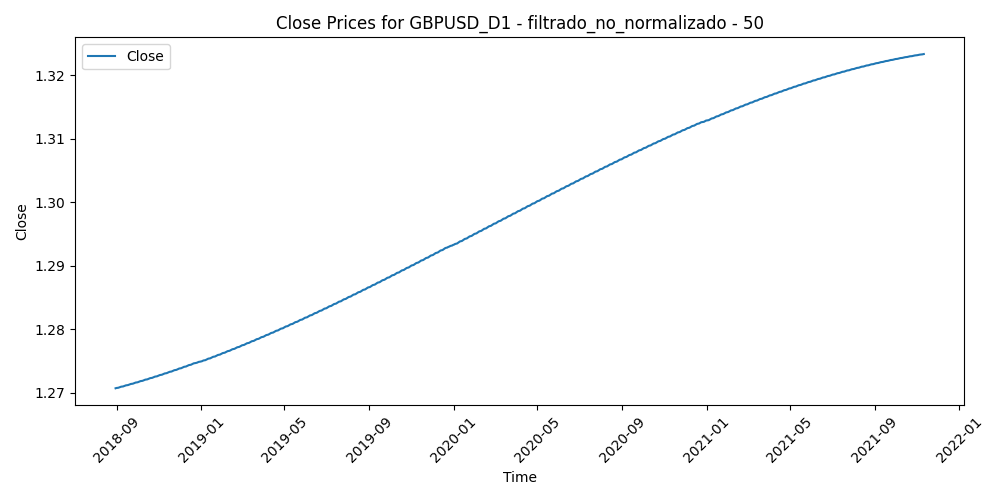

The file beside this chart, header and first rows:
Time, Close, Volume, diferencia_media_50
2018-08-30, 1.271, 104961, 0.003092
2018-08-31, 1.271, 118822, 0.0079
2018-09-03, 1.271, 72816, 0.01562
2018-09-04, 1.271, 95400, 0.01672
2018-09-05, 1.271, 119142, 0.01107
2018-09-06, 1.271, 108071, 0.008722
2018-09-07, 1.271, 126031, 0.009123
2018-09-10, 1.271, 88086, -0.00216
2018-09-11, 1.271, 103413, -0.002952
2018-09-12, 1.271, 99242, -0.004962
2018-09-13, 1.271, 102095, -0.01101
2018-09-14, 1.271, 89532, -0.007747
2018-09-17, 1.271, 86668, -0.01687
2018-09-18, 1.271, 103757, -0.01603
2018-09-19, 1.271, 103019, -0.01589
2018-09-20, 1.271, 112501, -0.02821
2018-09-21, 1.271, 118500, -0.009912
2018-09-24, 1.271, 99896, -0.0135
2018-09-25, 1.271, 109436, -0.01986
2018-09-26, 1.271, 106625, -0.01813
2018-09-27, 1.272, 116479, -0.009254
2018-09-28, 1.272, 106101, -0.004407
2018-10-01, 1.272, 102010, -0.005686
2018-10-02, 1.272, 121029, 0.0001346
2018-10-03, 1.272, 144258, 0.003589
2018-10-04, 1.272, 131616, -0.004718
2018-10-05, 1.272, 133565, -0.01417
2018-10-08, 1.272, 112417, -0.01203
2018-10-09, 1.272, 133191, -0.01719
2018-10-10, 1.272, 123782, -0.02157
2018-10-11, 1.272, 173936, -0.02561
2018-10-12, 1.272, 147376, -0.01711
2018-10-15, 1.272, 133417, -0.01657
2018-10-16, 1.272, 136597, -0.0195
2018-10-17, 1.272, 124249, -0.0119
2018-10-18, 1.272, 117649, -0.001762
2018-10-19, 1.272, 119689, -0.006034
2018-10-22, 1.272, 121843, 0.004355
2018-10-23, 1.272, 151352, 0.003054
2018-10-24, 1.272, 148190, 0.0139
2018-10-25, 1.272, 144936, 0.02024
2018-10-26, 1.273, 171093, 0.01937
2018-10-29, 1.273, 117160, 0.02292
2018-10-30, 1.273, 124594, 0.03119
2018-10-31, 1.273, 114774, 0.0249
2018-11-01, 1.273, 143673, 0.002107
2018-11-02, 1.273, 120632, 0.005432
2018-11-05, 1.273, 95978, -0.00193
2018-11-06, 1.273, 115221, -0.007642
2018-11-07, 1.273, 144716, -0.009712
2018-11-08, 1.273, 137700, -0.002933
2018-11-09, 1.273, 131171, 0.005937
2018-11-12, 1.273, 135665, 0.01811
2018-11-13, 1.273, 157401, 0.006505
2018-11-14, 1.273, 189571, 0.004543
2018-11-15, 1.273, 214750, 0.02612
2018-11-16, 1.273, 145659, 0.02053
2018-11-19, 1.273, 101835, 0.01751
2018-11-20, 1.273, 111943, 0.02352
2018-11-21, 1.273, 104083, 0.02391
... 770 more rows
